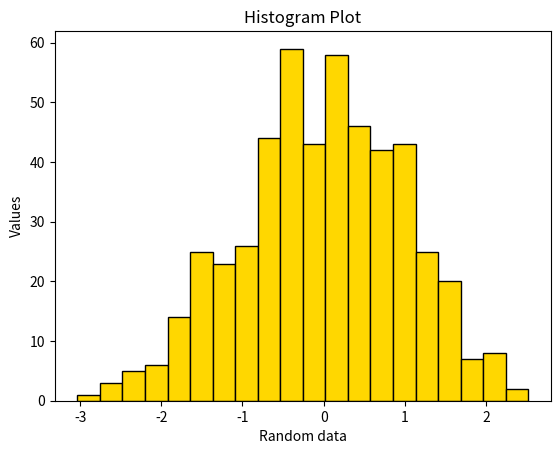

This chart was generated by the following Python code:
# [redacted]
import matplotlib.pyplot as plt
import numpy as np

# Exercise 4: Histogram
data = np.random.normal(0, 1, 500) # 500 data points from a normal distribution

# Plot a histogram of the data.
# -Add labels for the x-axis and y-axis.
# -Add a title to the plot.
# -Show the plot.
plt.figure("Exercise 4: Histogram")
plt.hist(data,bins=20,color="gold",edgecolor="black")
plt.xlabel("Random data")
plt.ylabel("Values")
plt.title("Histogram Plot")
plt.show()